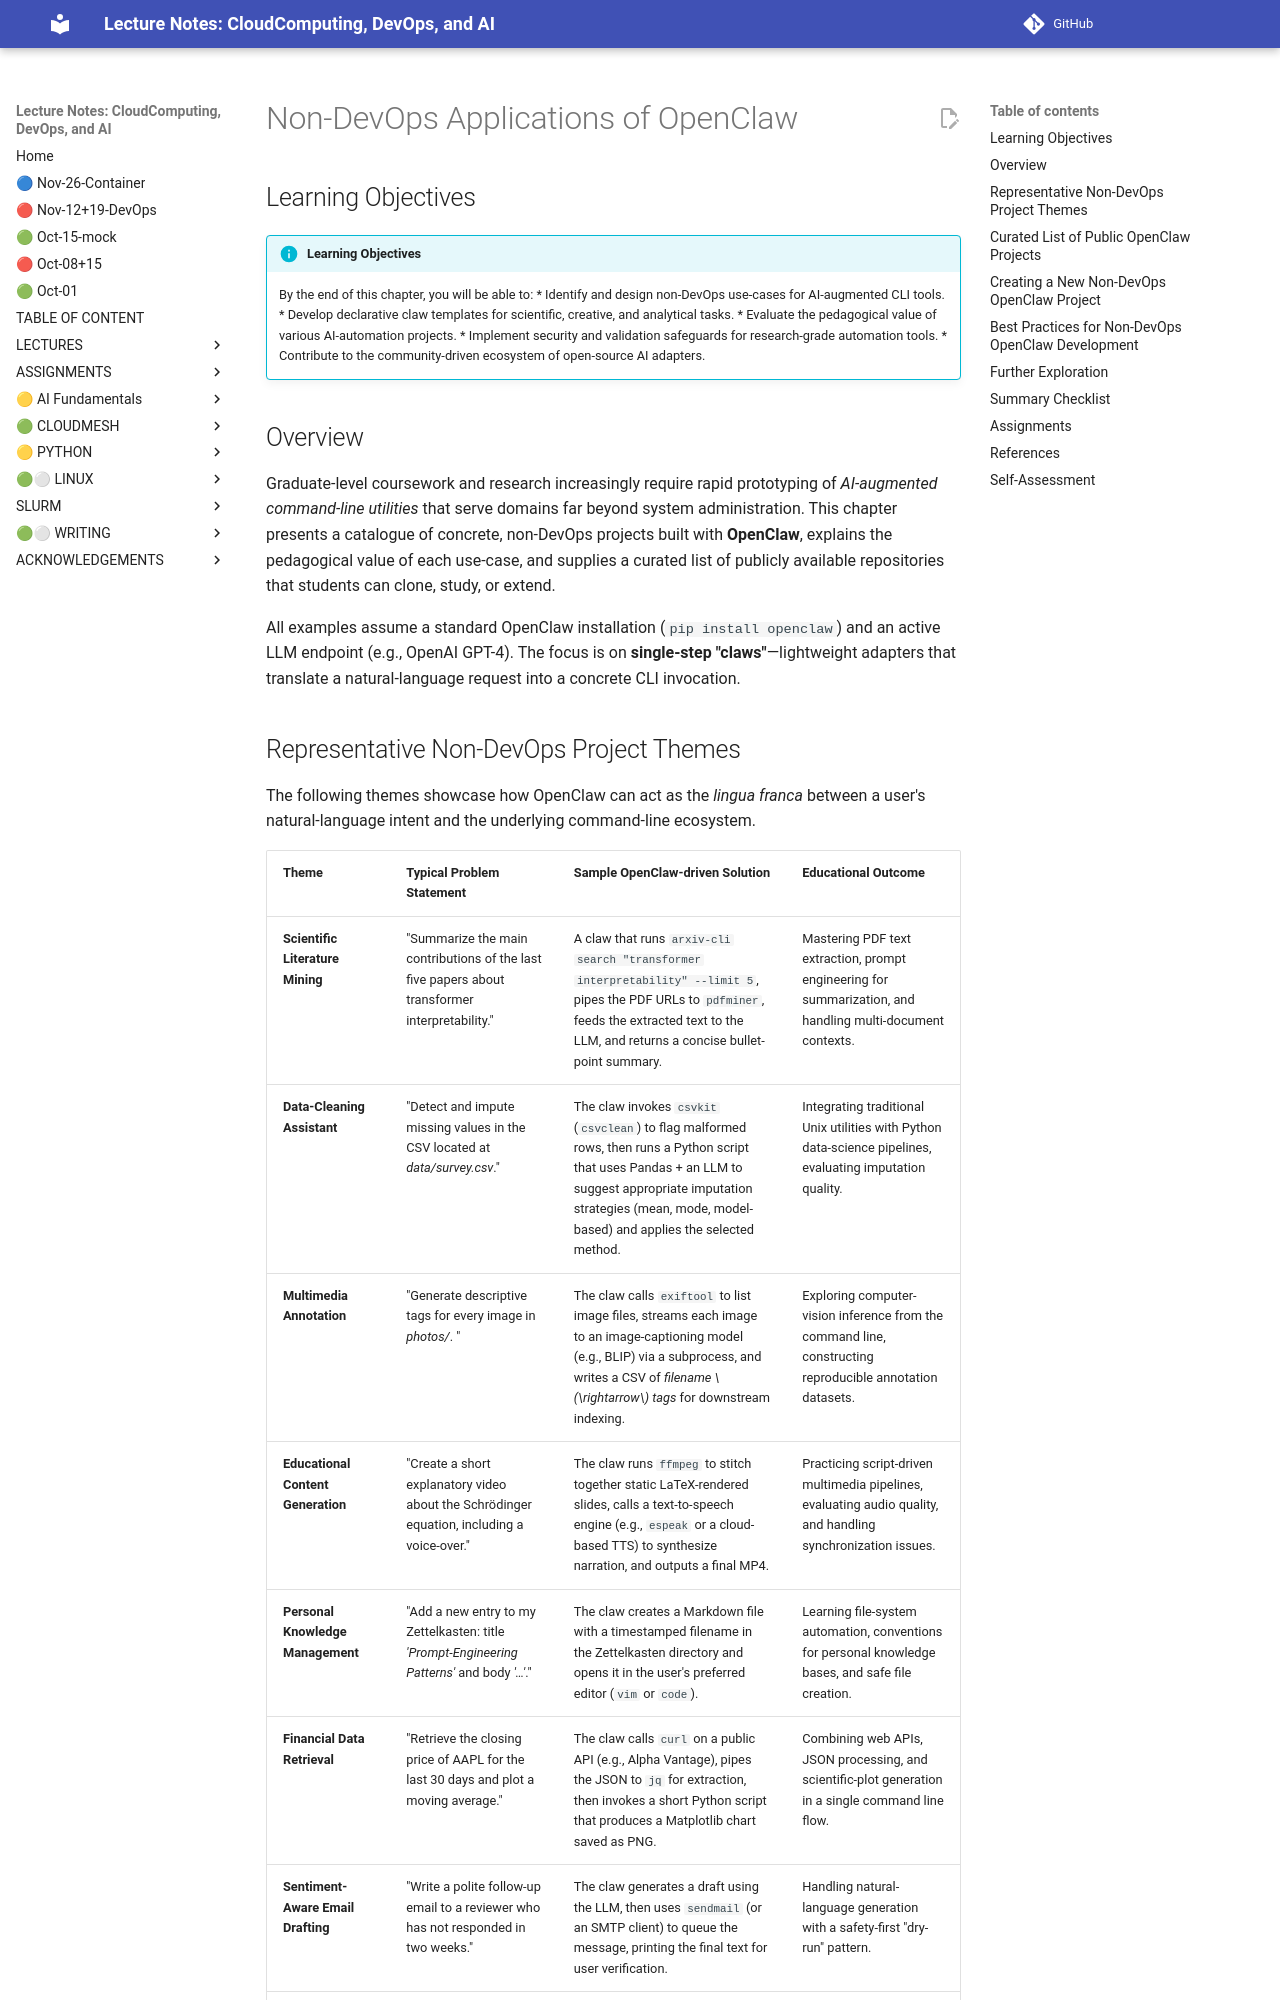

repository: cloudmesh-ai/cloudmesh-ai-lecture · page: section/ai/openclaw/non-devops/index.html · generator: mkdocs

# Non-DevOps Applications of OpenClaw

## Learning Objectives

!!! info "Learning Objectives"

    By the end of this chapter, you will be able to:
    * Identify and design non-DevOps use-cases for AI-augmented CLI tools.
    * Develop declarative claw templates for scientific, creative, and analytical tasks.
    * Evaluate the pedagogical value of various AI-automation projects.
    * Implement security and validation safeguards for research-grade automation tools.
    * Contribute to the community-driven ecosystem of open-source AI adapters.

## Overview

Graduate-level coursework and research increasingly require rapid prototyping of *AI-augmented command-line utilities* that serve domains far beyond system administration. This chapter presents a catalogue of concrete, non-DevOps projects built with **OpenClaw**, explains the pedagogical value of each use-case, and supplies a curated list of publicly available repositories that students can clone, study, or extend.

All examples assume a standard OpenClaw installation (`pip install openclaw`) and an active LLM endpoint (e.g., OpenAI GPT-4). The focus is on **single-step "claws"**—lightweight adapters that translate a natural-language request into a concrete CLI invocation.
